Dataset: dataset2 (GitHub, rhjhaerol/pisang-clasifier). Classes: pisang kulit luka, pisang kulit tidak luka.

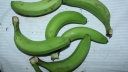
Label: pisang kulit tidak luka

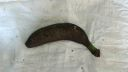
Label: pisang kulit luka

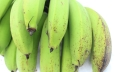
Label: pisang kulit tidak luka

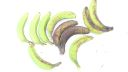
Label: pisang kulit luka

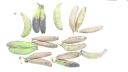
Label: pisang kulit luka

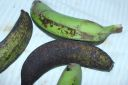
Label: pisang kulit luka
